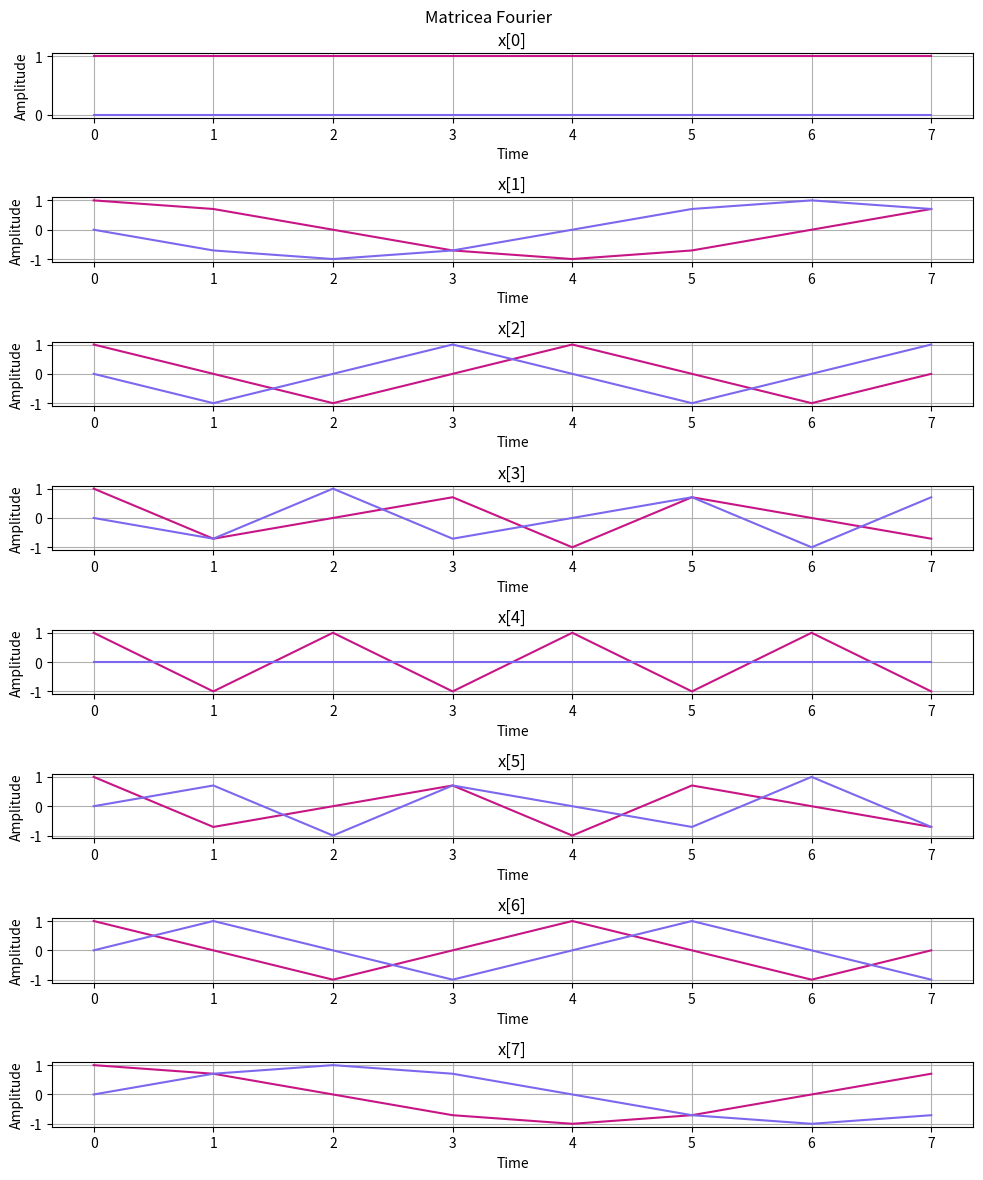

Python code for this plot: (Note: this script raises an exception after producing the figure.)
import matplotlib.pyplot as plt
import numpy as np

# 1.
N = 8
fourier_matrix = np.ones((N, N), dtype=complex)
for row in range(1, N):
    for col in range(1, N):
        fourier_matrix[row][col] = np.exp(-2j*np.pi*row*col/N)

# print(fourier_matrix)

fig, axs = plt.subplots(8, figsize=(10, 12))
fig.suptitle('Matricea Fourier')
for row, elem in enumerate(fourier_matrix):
    real_elem  = np.array([a.real for a in elem])
    imag_elem = np.array([b.imag for b in elem])

    axs[row].plot(real_elem, 'mediumvioletred')
    axs[row].plot(imag_elem, 'mediumslateblue')
    axs[row].set_title(f'x[{row}]')
    axs[row].set_xlabel('Time')
    axs[row].set_ylabel('Amplitude')
    axs[row].grid()

plt.tight_layout()
plt.savefig('./img/Ex_1.pdf', format='pdf')

inverse = 1/N * np.conjugate(np.transpose(fourier_matrix))
identity = np.dot(inverse, fourier_matrix)
print(f'Matricea Fourier este unitara: {np.allclose(identity, np.eye(N))}')
